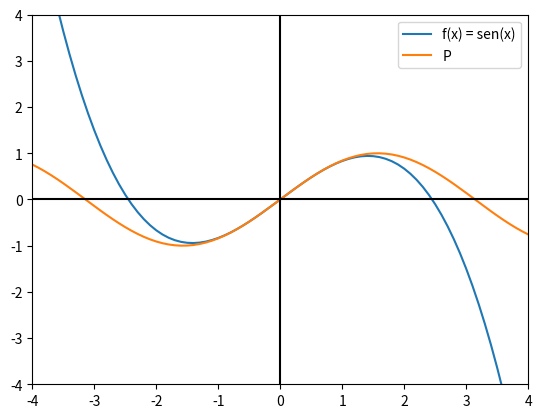

Python code for this plot:
# -*- coding: utf-8 -*-

#Importamos las librerías con las que vamos a trabajar:
import sympy as sp
import numpy as np
from matplotlib import pyplot as plt 

#Escribimos la función recursiva "Factorial" necesaria para construir nuestros polinomios de Taylor.
def Factorial(entero): 
    if entero > 1:
        return(entero * Factorial(entero - 1))
    return 1


'''EJERCICIO 1'''
#Apartado 1) Calcular los 3 primeros polinomios de Taylor para la función f(x) = sen(x) en x = 0
print("---------------------------")
print("EJERCICIO 1:")
print("---------------------------")

#Declaramos gracias a la función symbols a x como un símbolo
x = sp.symbols('x')

#Declaramos nuestra función y x0:
f = sp.sin(x)
x0 = 0

#Construimos los polinomios de Taylor:
a0 = f.subs(x, x0)
a1 = sp.diff(f, x).subs(x, x0)
a2 = sp.diff(f, x, 2).subs(x, x0) / Factorial(2)
a3 = sp.diff(f, x, 3).subs(x, x0) / Factorial(3)

P0 = a0
P1 = a1*(x-x0)
P2 = a2*(x-x0)**2
P3 = a3*(x-x0)**3

#Construimos nuestro polinomio con el cual vamos a trabajar a partir de los polinomios anteriores
P = P0 + P1 + P2 + P3
print("P0 = ", P0)
print("P1 = ", P1)
print("P2 = ", P2)
print("P3 = ", P3)
print("Por tanto, muestro polinomio de Taylor será: ", P)


#Escribimos las funciones para posteriormente dibujarlas con Pyplot (las escribimos en y ya que x lo estamos usando como símbolo)
def f1(y):
    return -y**3/6 + y

def f2(y):
    return np.sin(y)

y = np.arange(-10, 10, 0.1)

plt.plot(y, [f1(i) for i in y])
plt.plot(y, [f2(i) for i in y])

plt.axhline(0, color="black")
plt.axvline(0, color="black")

plt.xlim(-4, 4)
plt.ylim(-4, 4)

plt.legend(["f(x) = sen(x)", "P"])

plt.show()
    


'''EJERCICIO 2'''
#2. Escribir un procedimiento en python para hallar un valor aproximado de una función f en un punto z a partir de una lista de nodos

#La función a construir requiere como parámetros de entrada la función , un punto z y una lista de nodos (lista_xi)
def polinomioInterpolador(f, z, lista_xi):
    #Declaramos la lista donde vamos a guardar los valores de la función en los nodos;
    lista_fi = []
    #LLenamos la lista;
    for i in range(0, len(lista_xi)):
        lista_fi.append(f.subs(x, lista_xi[i]))
        
    #Creamos el polinomio interpolador:
    P_interpoladorParticular = 0
    P_interpoladorGeneral = 0
    L = []
    Li = []
    for i in range(0, len(lista_xi)):
        li = 1
        lx = 1
        for j in range(0, len(lista_xi)):
            if (j != i):
                li *= (z-lista_xi[j])/(lista_xi[i]-lista_xi[j])
                lx *= (x-lista_xi[j])/(lista_xi[i]-lista_xi[j])
                
        L.append(li)
        Li.append(lx)
        P_interpoladorParticular += lista_fi[i]*L[i]
        P_interpoladorGeneral += lista_fi[i]*Li[i]
        
    print(f'Para la funcion {f} en los nodos {lista_xi}, Obtenemos el siguiente polinomio interpolador: \n{P_interpoladorGeneral}\n')
    print (f'Para z={z}, f(z) toma el valor {round(P_interpoladorParticular, 3)}')
    
    
print("\n---------------------------")
print("EJERCICIO 2:")
print("---------------------------")
        
polinomioInterpolador(1/x, 3, [2, 5/2, 4])
        
